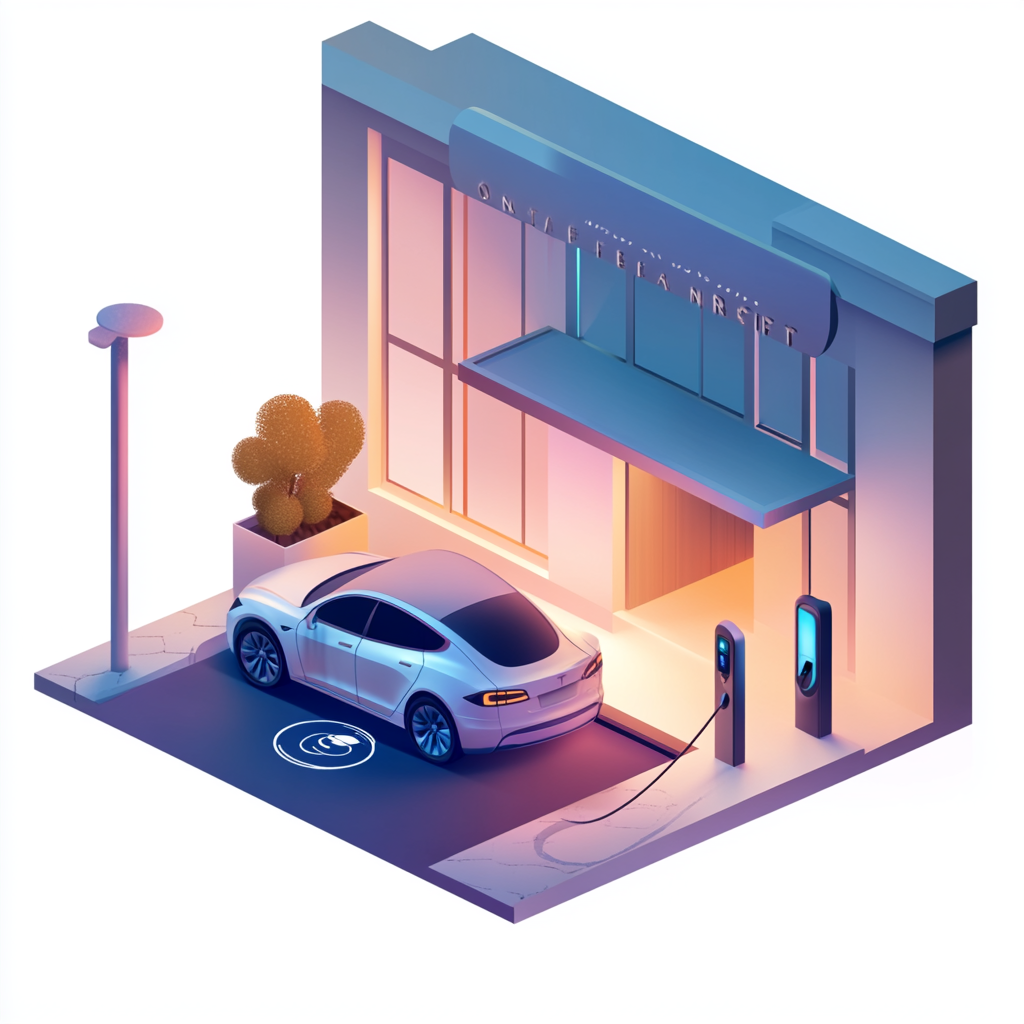
Generation parameters embedded in this image by Midjourney (PNG 'Description' text chunk):
Create a transparent logo with an electric vehicle connected to a hotel charging station --v 6.1 Job ID: e2c887c8-7593-4f0c-9ce8-d65f23830968